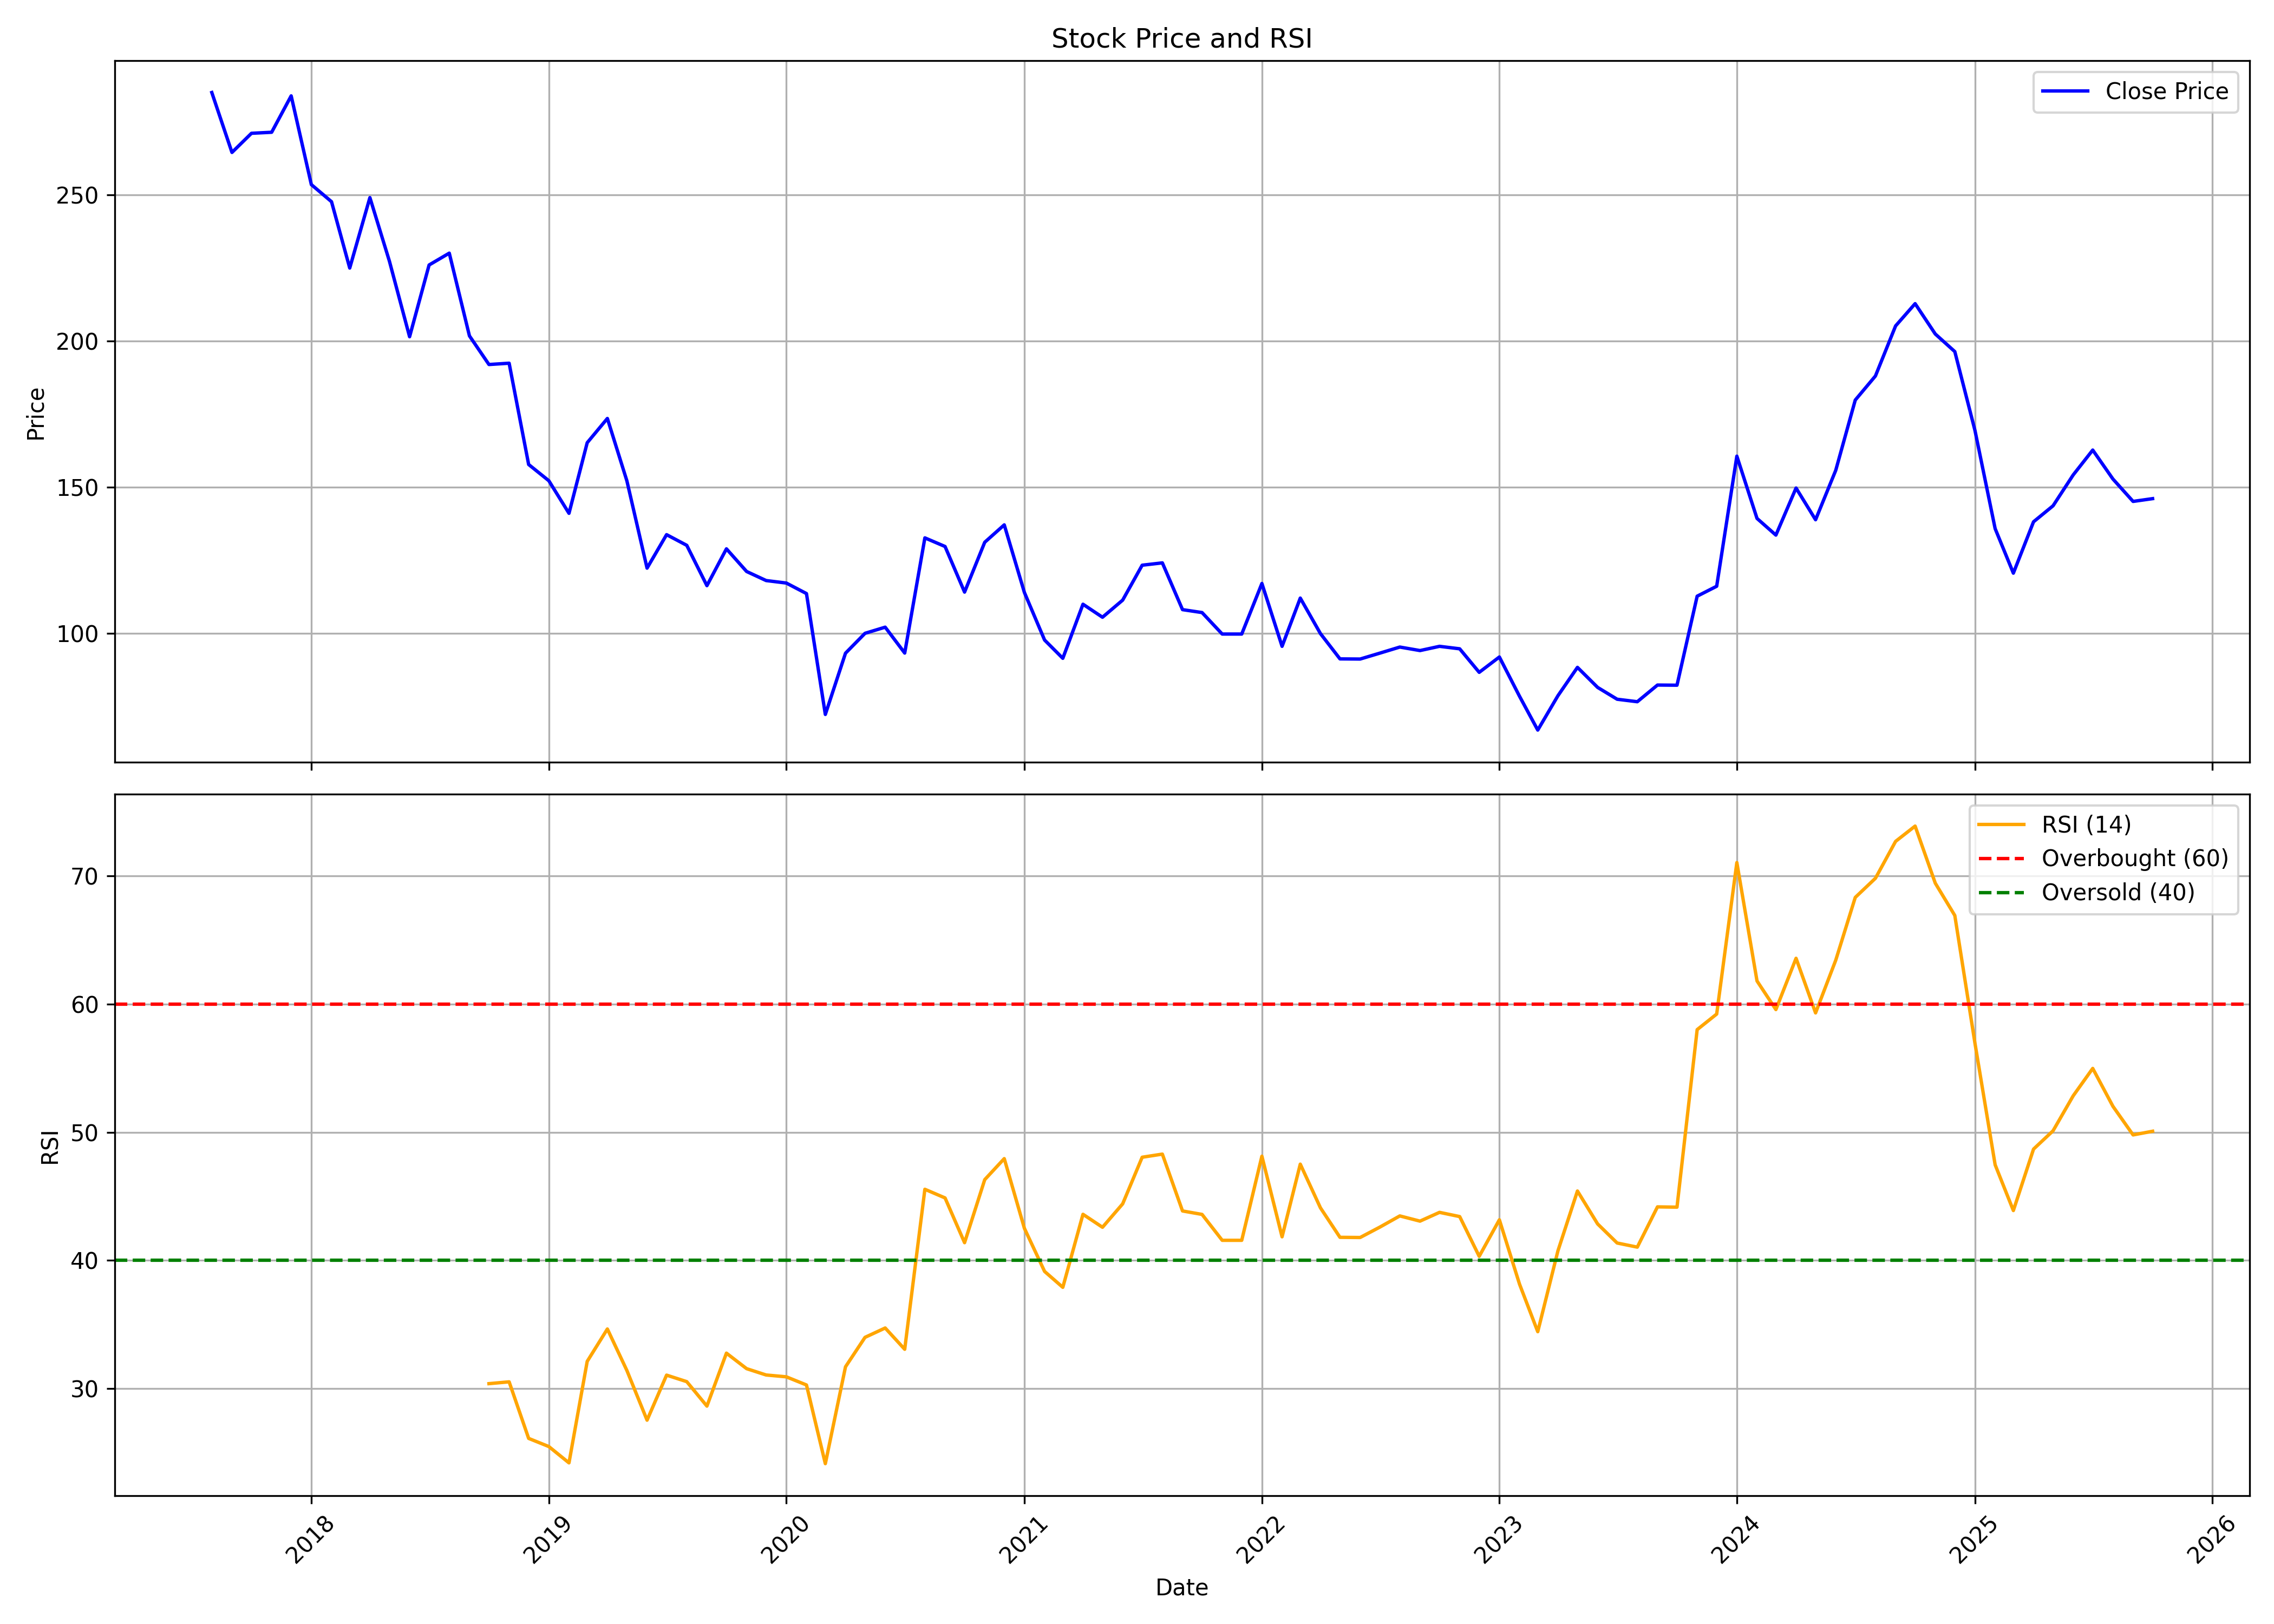

The data file committed next to this chart (first rows):
, date, symbol, open, high, low, close, volume, rsi
0, 2017-08-01, THEINVEST, 300.0, 337.8, 257.0, 285, 52971, 
1, 2017-09-01, THEINVEST, 281.0, 298.0, 250.0, 264.5, 107698, 
2, 2017-10-01, THEINVEST, 264.5, 294.0, 250.0, 271.0, 112435, 
3, 2017-11-01, THEINVEST, 271.0, 286.0, 260.0, 271.4, 121945, 
4, 2017-12-01, THEINVEST, 270.0, 295.0, 260, 283.8, 483615, 
5, 2018-01-01, THEINVEST, 283, 294.4, 222.6, 253.4, 546217, 
6, 2018-02-01, THEINVEST, 251.1, 260.0, 212.0, 247.6, 191053, 
7, 2018-03-01, THEINVEST, 248.9, 250.0, 202.4, 224.9, 192661, 
8, 2018-04-01, THEINVEST, 228.0, 274.0, 212.1, 249.0, 176599, 
9, 2018-05-01, THEINVEST, 249.0, 249.0, 217.4, 227.2, 56835, 
10, 2018-06-01, THEINVEST, 227.9, 234.4, 191.1, 201.4, 110245, 
11, 2018-07-01, THEINVEST, 204.9, 239.9, 176.7, 225.9, 268786, 
12, 2018-08-01, THEINVEST, 228.0, 234.0, 210.1, 230.0, 156973, 
13, 2018-09-01, THEINVEST, 228.0, 280.0, 192.4, 201.7, 346017, 
14, 2018-10-01, THEINVEST, 201.9, 215.4, 167.5, 191.9, 101124, 30.38
15, 2018-11-01, THEINVEST, 198.0, 237.2, 171.1, 192.4, 165009, 30.52
16, 2018-12-01, THEINVEST, 182.5, 198.0, 141.0, 157.7, 98668, 26.11
17, 2019-01-01, THEINVEST, 158.0, 174.9, 129.1, 152.1, 107715, 25.47
18, 2019-02-01, THEINVEST, 152.1, 155.9, 133.5, 141.0, 80720, 24.2
19, 2019-03-01, THEINVEST, 142.4, 211.9, 137.7, 165.1, 533131, 32.12
20, 2019-04-01, THEINVEST, 176.7, 203.1, 165.4, 173.4, 86503, 34.65
21, 2019-05-01, THEINVEST, 173.4, 173.8, 134.0, 152.1, 86237, 31.41
22, 2019-06-01, THEINVEST, 151.1, 160.0, 111.0, 122.2, 120636, 27.53
23, 2019-07-01, THEINVEST, 120.0, 159.3, 116.2, 133.7, 90133, 31.05
24, 2019-08-01, THEINVEST, 130.0, 142.0, 118.4, 130.1, 70049, 30.54
25, 2019-09-01, THEINVEST, 130.1, 148.7, 113.0, 116.2, 34829, 28.63
26, 2019-10-01, THEINVEST, 116.3, 157.9, 104.0, 128.9, 70206, 32.76
27, 2019-11-01, THEINVEST, 143.0, 143.0, 107.9, 121.1, 42840, 31.55
28, 2019-12-01, THEINVEST, 122.0, 130.0, 111.2, 118.0, 35186, 31.06
29, 2020-01-01, THEINVEST, 123.0, 132.0, 114.0, 117.2, 97023, 30.91
30, 2020-02-01, THEINVEST, 119.0, 129.0, 107.2, 113.6, 90032, 30.28
31, 2020-03-01, THEINVEST, 118.9, 130.0, 62.4, 72.2, 234075, 24.14
32, 2020-04-01, THEINVEST, 69.0, 111.5, 69.0, 93.15, 79757, 31.7
33, 2020-05-01, THEINVEST, 93.15, 108.4, 85.0, 99.95, 65342, 34
34, 2020-06-01, THEINVEST, 104.0, 110.8, 93.4, 102.1, 114885, 34.73
35, 2020-07-01, THEINVEST, 97.75, 109.3, 87.1, 93.2, 107431, 33.07
36, 2020-08-01, THEINVEST, 92.95, 145.0, 90.65, 132.6, 215802, 45.55
37, 2020-09-01, THEINVEST, 137.6, 146.4, 126.2, 129.6, 94729, 44.88
38, 2020-10-01, THEINVEST, 135.9, 149.9, 101.1, 114.1, 40223, 41.39
39, 2020-11-01, THEINVEST, 127.0, 144.7, 98.6, 131.1, 142358, 46.3
40, 2020-12-01, THEINVEST, 133.0, 174.4, 116.2, 137.1, 288787, 47.95
41, 2021-01-01, THEINVEST, 142.9, 158.0, 110.2, 113.9, 88849, 42.5
42, 2021-02-01, THEINVEST, 111.3, 117.7, 95.2, 97.65, 150803, 39.14
43, 2021-03-01, THEINVEST, 104.9, 104.9, 86.9, 91.4, 410281, 37.9
44, 2021-04-01, THEINVEST, 91.4, 115.9, 83.0, 109.9, 404874, 43.6
45, 2021-05-01, THEINVEST, 106.1, 130.9, 91.25, 105.4, 768492, 42.59
46, 2021-06-01, THEINVEST, 108.8, 116.7, 101.5, 111.3, 360363, 44.42
47, 2021-07-01, THEINVEST, 112.6, 127.9, 94.3, 123.2, 668523, 48.05
48, 2021-08-01, THEINVEST, 125.0, 141.1, 100.2, 124.1, 1615851, 48.3
49, 2021-09-01, THEINVEST, 122.6, 132.0, 107.1, 108.1, 431721, 43.86
50, 2021-10-01, THEINVEST, 107.0, 129.6, 103.5, 107.1, 745728, 43.59
51, 2021-11-01, THEINVEST, 112.0, 116.9, 96.35, 99.7, 208286, 41.57
52, 2021-12-01, THEINVEST, 102.7, 117.7, 95.55, 99.7, 487770, 41.57
53, 2022-01-01, THEINVEST, 99.7, 126.4, 99.05, 117.0, 847165, 48.14
54, 2022-02-01, THEINVEST, 117.8, 122.8, 86.95, 95.5, 223445, 41.84
55, 2022-03-01, THEINVEST, 95.5, 126.9, 94.3, 112.0, 866933, 47.51
56, 2022-04-01, THEINVEST, 113.8, 116.7, 97.15, 99.85, 191256, 44.1
57, 2022-05-01, THEINVEST, 98.0, 109.1, 86.65, 91.2, 292125, 41.8
58, 2022-06-01, THEINVEST, 92.95, 107.5, 88.05, 91.15, 239209, 41.79
59, 2022-07-01, THEINVEST, 92.95, 95.45, 86.0, 93.15, 98636, 42.59
... 39 more rows
